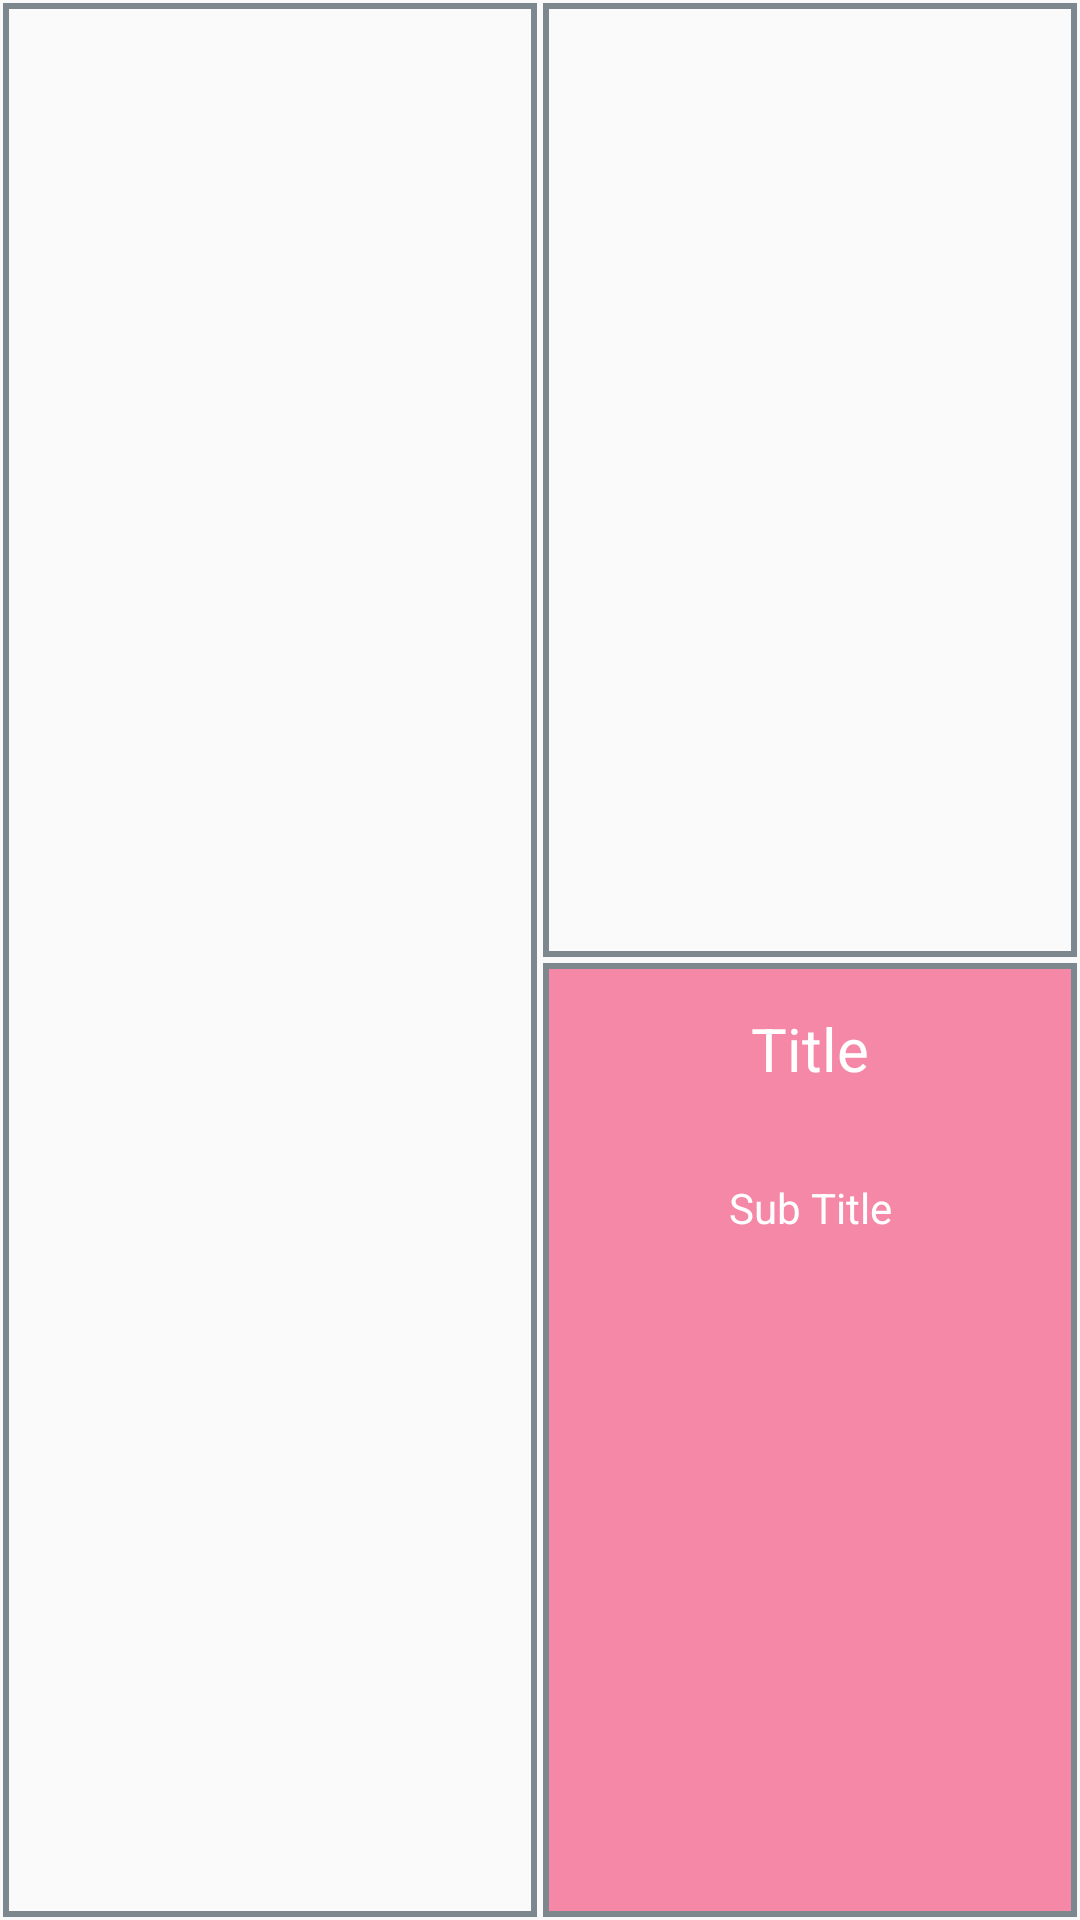

Android layout source for this screen:
<!-- AndroidManifest.xml: application theme AppTheme -->
<!-- res/layout/lay_three.xml -->
<?xml version="1.0" encoding="utf-8"?>
<LinearLayout xmlns:android="http://schemas.android.com/apk/res/android"
    android:orientation="horizontal" android:layout_width="match_parent"
    android:layout_height="match_parent">
    <ImageView
        android:layout_width="match_parent"
        android:layout_height="match_parent"
        android:layout_weight="1"
        android:id="@+id/img_one"
        android:background="@drawable/img_layout_border"
        android:layout_margin="1dp"/>

    <LinearLayout
        android:layout_width="match_parent"
        android:layout_height="match_parent"
        android:layout_weight="1"
        android:orientation="vertical">
        <ImageView
            android:layout_width="match_parent"
            android:layout_height="match_parent"
            android:layout_margin="1dp"
            android:layout_weight="1"
            android:background="@drawable/img_layout_border"
            android:id="@+id/img_two"/>
        <RelativeLayout
            android:layout_width="match_parent"
            android:layout_height="match_parent"
            android:layout_margin="1dp"
            android:id="@+id/color_layout"
            android:layout_weight="1"
            android:background="@drawable/img_layout">
            <TextView
                android:layout_width="match_parent"
                android:layout_height="wrap_content"
                android:padding="15dp"
                android:id="@+id/layout_item_text_three"
                android:gravity="center_horizontal"
                android:textSize="20dp"
                android:layout_gravity="center_horizontal|bottom"
                android:textColor="#ffffffff"
                android:text="Title" />
            <TextView
                android:layout_width="match_parent"
                android:layout_height="wrap_content"
                android:padding="15dp"
                android:layout_gravity="center_horizontal|bottom"
                android:id="@+id/layout_item_subtext_three"
                android:layout_below="@+id/layout_item_text_three"
                android:gravity="center_horizontal"
                android:textColor="#ffffffff"
                android:text="Sub Title" />
            </RelativeLayout>
    </LinearLayout>

</LinearLayout>
<!-- resources referenced by this layout -->
<resources>
  <!-- drawable img_layout (drawable) -->
  <?xml version="1.0" encoding="utf-8"?>
  <shape xmlns:android="http://schemas.android.com/apk/res/android">
      <stroke android:width="2dp" android:color="@color/ThreeHundredGrey"/>
      <solid android:color="@color/colorPrimary"></solid>
  </shape>
  <!-- drawable img_layout_border (drawable) -->
  <?xml version="1.0" encoding="utf-8"?>
  <shape xmlns:android="http://schemas.android.com/apk/res/android">
      <stroke android:width="2dp" android:color="@color/ThreeHundredGrey"/>
  </shape>
  <style name="AppTheme" parent="Theme.AppCompat.Light.DarkActionBar">
          
          <item name="colorPrimary">@color/colorPrimary</item>
          <item name="colorPrimaryDark">@color/colorPrimaryDark</item>
          <item name="colorAccent">@color/colorAccent</item>
      </style>
  <item name="ThreeHundredGrey" type="color">#7D888E</item>
  <color name="colorPrimary">#F588A7</color>
  <color name="colorPrimaryDark">#F588A7</color>
  <color name="colorAccent">#FF4081</color>
</resources>
